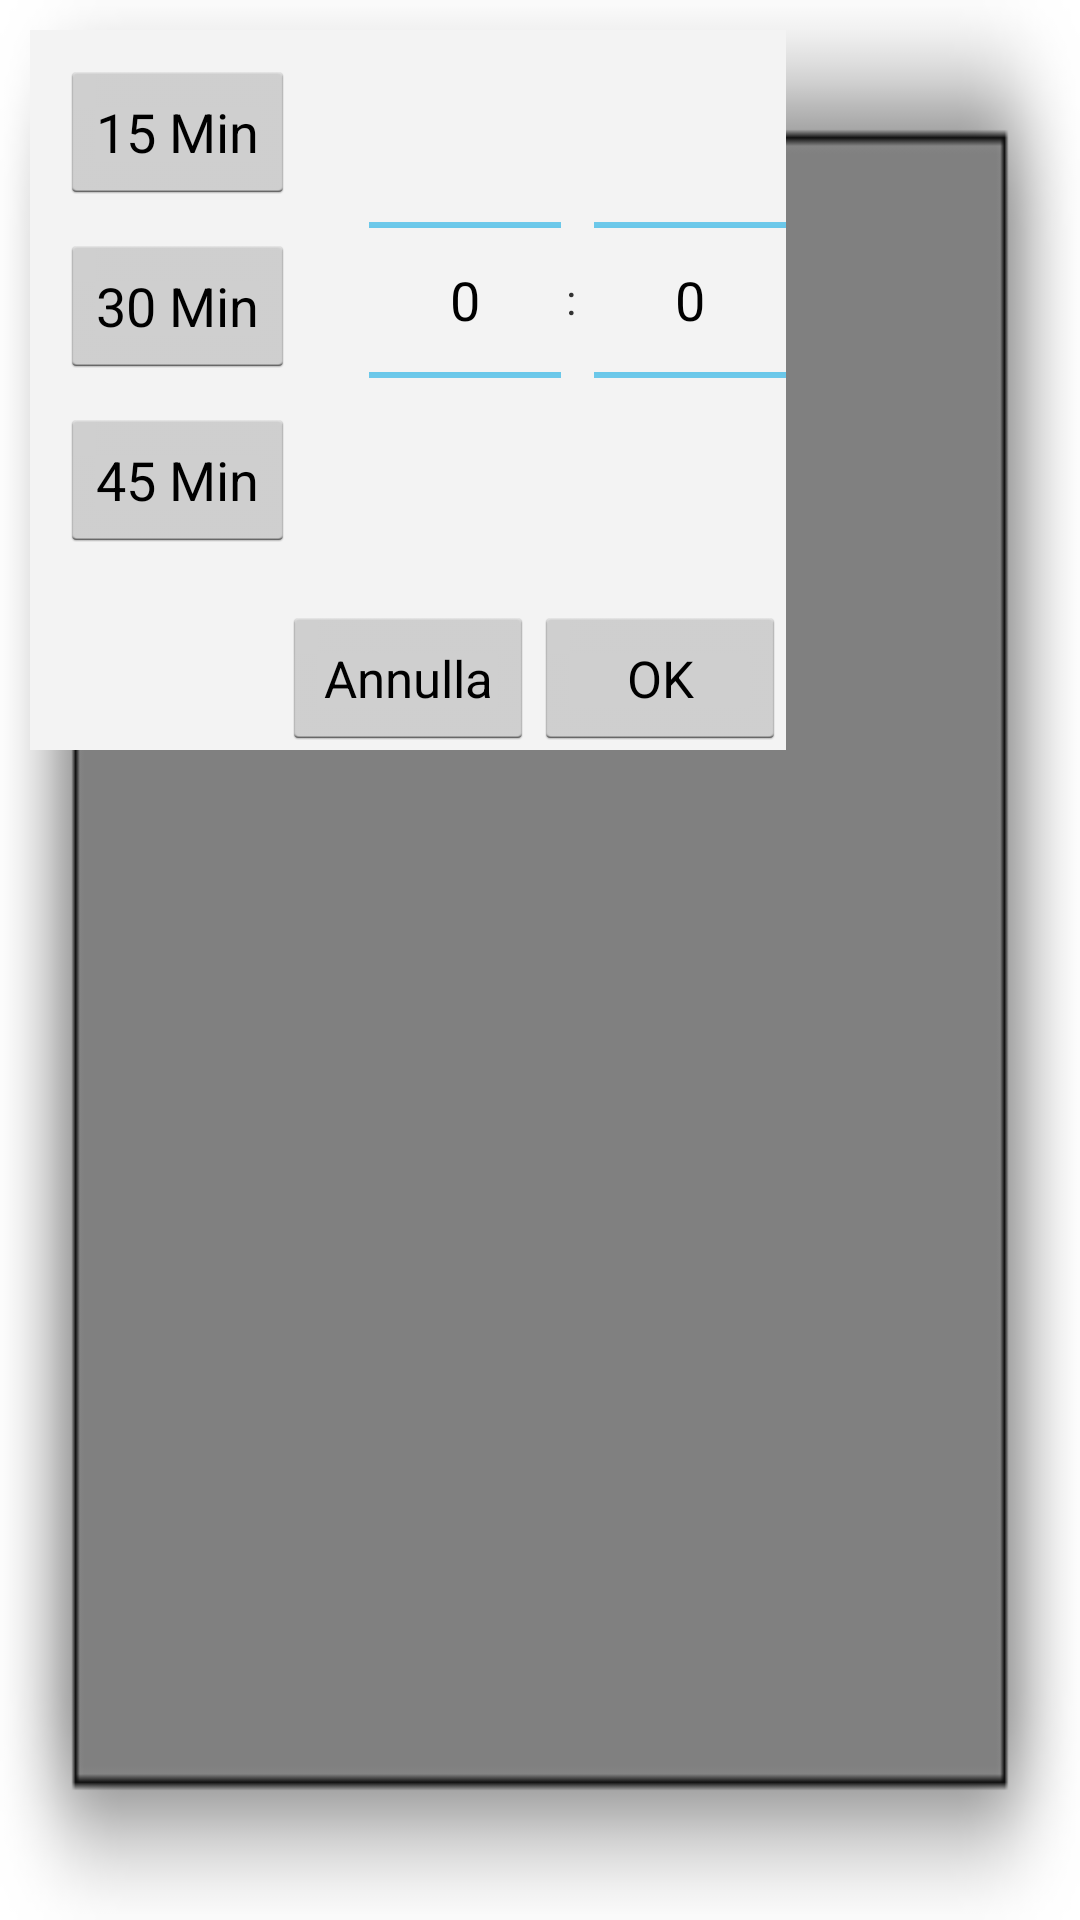

Write the Android layout XML for this screen, with the resource values it uses.
<!-- AndroidManifest.xml: application theme AppTheme -->
<!-- res/layout/popup_pa.xml -->
<?xml version="1.0" encoding="utf-8"?>
<LinearLayout xmlns:android="http://schemas.android.com/apk/res/android"
    android:layout_width="wrap_content"
    android:layout_height="wrap_content" 
   	android:background="@drawable/ombra"
    android:orientation="vertical" >

    <RelativeLayout
        android:id="@+id/RelativeLayout1"
        android:layout_width="252dp"
        android:layout_height="240dp"
        android:layout_margin="10dp"
        android:background="#fff3f3f3"
        android:orientation="vertical" >

		<NumberPicker
			android:id="@+id/number_oreP"
			android:layout_width="wrap_content"
			android:layout_height="wrap_content"
			android:layout_alignParentRight="true"
			android:layout_marginRight="75dp"
			>

		</NumberPicker>
		<TextView
			android:id="@+id/duepuntiP"
			android:layout_width="wrap_content"
			android:layout_height="wrap_content"
			android:text=":"
			android:layout_alignParentRight="true"
			android:layout_marginRight="70dp"
			android:layout_marginTop="80dp"
			/>
		<NumberPicker
			android:id="@+id/number_minP"
			android:layout_width="wrap_content"
			android:layout_height="wrap_content"
			android:layout_alignParentRight="true">

		</NumberPicker>
		
		 <Button
		     android:id="@+id/butOkP"
		     android:layout_width="84dp"
		     android:layout_height="wrap_content"
		     android:layout_alignParentBottom="true"
		     android:layout_alignParentRight="true"
		      android:textSize="17dp"
		     android:text="OK" />

		 <Button
		     android:id="@+id/Button15"
		     android:layout_width="wrap_content"
		     android:layout_height="wrap_content"
		     android:layout_alignParentTop="true"
		     android:layout_alignParentLeft="true"
		     android:layout_marginLeft="10dp"
		     android:layout_marginTop="10dp"
		     android:text="15 Min" />

		 <Button
		     android:id="@+id/Button30"
		     android:layout_width="wrap_content"
		     android:layout_height="wrap_content"
		     android:layout_alignLeft="@+id/Button15"
		     android:layout_below="@+id/Button15"
		      android:layout_marginTop="10dp"
		      android:text="30 Min" />

		 <Button
		     android:id="@+id/Button45"
		     android:layout_width="wrap_content"
		     android:layout_height="wrap_content"
		     android:layout_alignLeft="@+id/Button30"
		     android:layout_below="@+id/Button30"
		      android:layout_marginTop="10dp"
		     android:text="45 Min" />

		 <Button
		     android:id="@+id/butAnnP"
		     android:layout_width="84dp"
		     android:layout_height="wrap_content"
		     android:layout_alignParentBottom="true"
		     android:layout_centerHorizontal="true"
		     android:text="@string/annulla"
		     android:textSize="17dp" />

    </RelativeLayout>

</LinearLayout>
<!-- resources referenced by this layout -->
<resources>
  <!-- drawable ombra: png bitmap (drawable, 16523 bytes) -->
  <string name="annulla">Annulla</string>
  <style name="AppTheme" parent="@android:style/Theme.Holo.Light.NoActionBar">
          <item name="android:windowNoTitle">true</item>
  
  
  
          
      </style>
</resources>
